Run: headless pygame with SDL's dummy video driver; simulated clock (each Clock.tick advances the game by its frame time, no real sleeping); random seed 0; keys injected as events and as key.get_pressed() state; no mouse input.
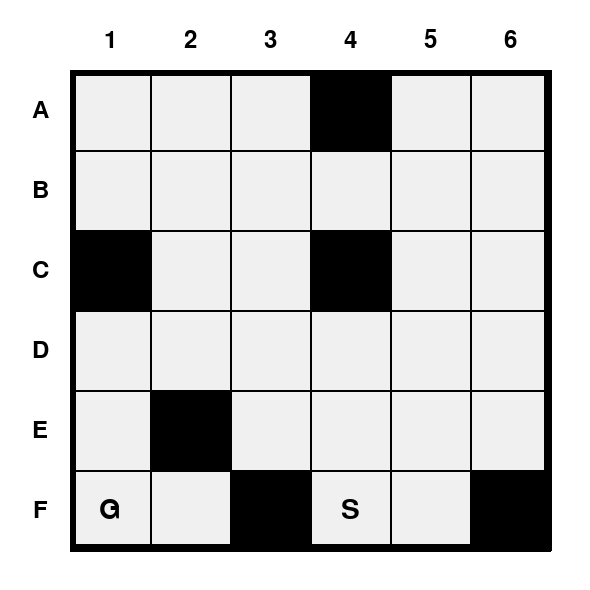
Frame 1 of 4 · flips 1–60 · no input
Frame 2 of 4 · flips 61–180 · tapped SPACE, RETURN · held RIGHT (→), D · screen unchanged from frame 1, image omitted
Frame 3 of 4 · flips 181–300 · held DOWN (↓), S · screen unchanged from frame 2, image omitted
Frame 4 of 4 · flips 301–420 · held LEFT (←), A, UP (↑), W · screen unchanged from frame 3, image omitted

The pygame program that drew these frames:

import random
import pygame
import sys

# ---------------- GRID GENERATION (YOUR CODE) ----------------
SIZE = 6
grid = [["U" for _ in range(SIZE)] for _ in range(SIZE)]

# Generate blocks
for r in range(SIZE):
    for c in range(SIZE):
        if random.random() < 0.30:
            grid[r][c] = "B"
        else:
            grid[r][c] = "0"

# Place Start (S)
while True:
    sr = random.randint(0, SIZE - 1)
    sc = random.randint(0, SIZE - 1)
    if grid[sr][sc] == "0":
        grid[sr][sc] = "S"
        break

# Place Goal (G)
while True:
    gr = random.randint(0, SIZE - 1)
    gc = random.randint(0, SIZE - 1)
    if grid[gr][gc] == "0":
        grid[gr][gc] = "G"
        break

# ---------------- PYGAME DRAWING ----------------
CELL = 80
LEFT_PAD = 70
TOP_PAD = 70
WIN_W = LEFT_PAD + SIZE * CELL + 40
WIN_H = TOP_PAD + SIZE * CELL + 40

WHITE = (255, 255, 255)
BLACK = (0, 0, 0)
FREE  = (240, 240, 240)

pygame.init()
screen = pygame.display.set_mode((WIN_W, WIN_H))
pygame.display.set_caption("Gridworld")

font_label = pygame.font.SysFont(None, 36)
font_cell = pygame.font.SysFont(None, 42)

def cell_rect(r, c):
    return pygame.Rect(
        LEFT_PAD + c * CELL,
        TOP_PAD + r * CELL,
        CELL,
        CELL
    )

while True:
    for event in pygame.event.get():
        if event.type == pygame.QUIT:
            pygame.quit()
            sys.exit()

    screen.fill(WHITE)

    # Draw cells
    for r in range(SIZE):
        for c in range(SIZE):
            rect = cell_rect(r, c)

            if grid[r][c] == "B":
                pygame.draw.rect(screen, BLACK, rect)
            else:
                pygame.draw.rect(screen, FREE, rect)

            if grid[r][c] in ("S", "G"):
                text = font_cell.render(grid[r][c], True, BLACK)
                screen.blit(text, text.get_rect(center=rect.center))

    # Draw grid lines
    for i in range(SIZE + 1):
        pygame.draw.line(
            screen, BLACK,
            (LEFT_PAD + i * CELL, TOP_PAD),
            (LEFT_PAD + i * CELL, TOP_PAD + SIZE * CELL),
            2
        )
        pygame.draw.line(
            screen, BLACK,
            (LEFT_PAD, TOP_PAD + i * CELL),
            (LEFT_PAD + SIZE * CELL, TOP_PAD + i * CELL),
            2
        )

    # Thick outer border
    pygame.draw.rect(
        screen, BLACK,
        (LEFT_PAD, TOP_PAD, SIZE * CELL, SIZE * CELL),
        6
    )

    # Column labels (1–6)
    for c in range(SIZE):
        label = font_label.render(str(c + 1), True, BLACK)
        x = LEFT_PAD + c * CELL + CELL // 2
        y = TOP_PAD - 30
        screen.blit(label, label.get_rect(center=(x, y)))

    # Row labels (A–F)
    for r in range(SIZE):
        label = font_label.render(chr(ord('A') + r), True, BLACK)
        x = LEFT_PAD - 30
        y = TOP_PAD + r * CELL + CELL // 2
        screen.blit(label, label.get_rect(center=(x, y)))

    pygame.display.flip()
